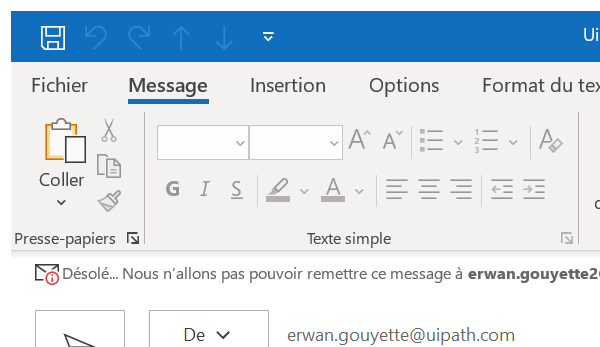
Task: Send the same mail to all participants of the Academy Live
Workflow: MailWindow_ClickSend

Step 1: Focus mail window

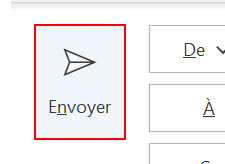
Step 2: click on the button (outlook.exe)